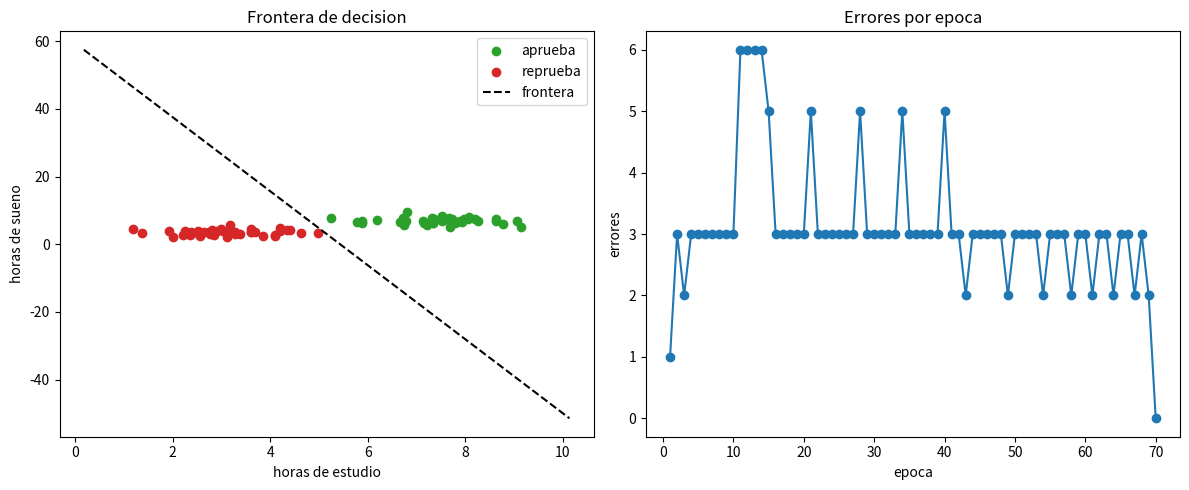

Source code (Python):
import numpy as np
import matplotlib.pyplot as plt


class Perceptron:
    def __init__(self, tasa=0.1, max_epocas=100):
        self.tasa = tasa
        self.max_epocas = max_epocas

    def activacion(self, z):
        return np.where(z >= 0, 1, 0)

    def predecir(self, X):
        return self.activacion(X @ self.w + self.b)

    def entrenar(self, X, y):
        rng = np.random.default_rng(1)
        self.w = rng.uniform(-0.5, 0.5, X.shape[1])
        self.b = 0.0
        self.errores = []
        for epoca in range(self.max_epocas):
            fallos = 0
            for xi, yi in zip(X, y):
                delta = yi - self.predecir(xi)
                if delta != 0:
                    self.w += self.tasa * delta * xi
                    self.b += self.tasa * delta
                    fallos += 1
            self.errores.append(fallos)
            if fallos == 0:
                break
        return epoca + 1


# Ejemplo: aprobar o reprobar segun horas de estudio y horas de sueno
rng = np.random.default_rng(3)
aprobados = rng.normal([7.5, 7], 0.8, (40, 2))
reprobados = rng.normal([3, 3.5], 0.8, (40, 2))
X = np.vstack([aprobados, reprobados])
y = np.array([1] * 40 + [0] * 40)

p = Perceptron(tasa=0.1)
epocas = p.entrenar(X, y)
acierto = (p.predecir(X) == y).mean() * 100

print(f"Convergio en {epocas} epocas")
print(f"w = {np.round(p.w, 3)}   b = {p.b:.3f}")
print(f"Exactitud: {acierto:.1f}%")

for horas in ([8, 6], [2, 3], [5, 5]):
    r = p.predecir(np.array(horas))
    print(f"Estudio {horas[0]}h, sueno {horas[1]}h -> {'APRUEBA' if r else 'REPRUEBA'}")

fig, ax = plt.subplots(1, 2, figsize=(12, 5))
ax[0].scatter(*aprobados.T, c="tab:green", label="aprueba")
ax[0].scatter(*reprobados.T, c="tab:red", label="reprueba")
xs = np.linspace(X[:, 0].min() - 1, X[:, 0].max() + 1, 2)
# frontera: w0*x + w1*y + b = 0
ax[0].plot(xs, -(p.w[0] * xs + p.b) / p.w[1], "k--", label="frontera")
ax[0].set_xlabel("horas de estudio")
ax[0].set_ylabel("horas de sueno")
ax[0].legend()
ax[0].set_title("Frontera de decision")

ax[1].plot(range(1, len(p.errores) + 1), p.errores, marker="o")
ax[1].set_xlabel("epoca")
ax[1].set_ylabel("errores")
ax[1].set_title("Errores por epoca")

plt.tight_layout()
plt.show()
